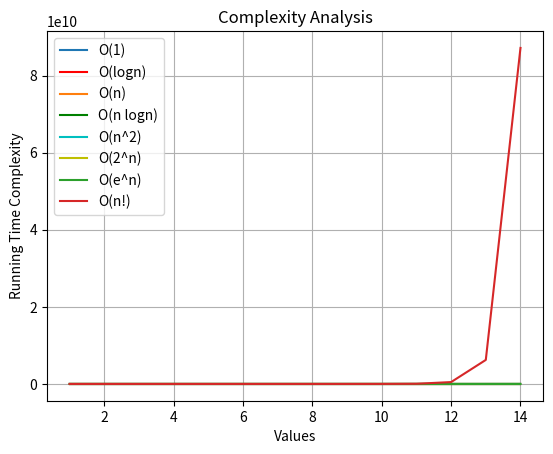

Source code (Python):
import math
import numpy as np
import matplotlib.pyplot as plt


def fact(n):
    if n==1:
        return 1
    else:
        return n*fact(n-1)
# Calculation for O(n)
base_values = [i for i in range(1,15)]
On = base_values

O_logn=[]
for i in range(len(base_values)):
    temp = base_values[i]
    O_logn.append(math.log10(temp))

O_nlogn =[]
for i in range(len(base_values)):
    O_nlogn.append(base_values[i] * O_logn[i])

O1 = np.ones((14,),int)
O1 = list(O1)

On2 = [i**2 for i in base_values]

O2n = [2**i for i in base_values]

Oen = [pow(math.e,i) for i in base_values]

Ofn = [fact(i) for i in base_values]

plt.plot(base_values,O1,label='O(1)')
plt.plot(base_values,O_logn,'r',label='O(logn)')
plt.plot(base_values,On,label='O(n)')
plt.plot(base_values,O_nlogn,'g',label='O(n logn)')
plt.plot(base_values,On2,'c',label='O(n^2)')
plt.plot(base_values,O2n,'y',label='O(2^n)')
plt.plot(base_values,Oen,label='O(e^n)')
plt.plot(base_values,Ofn,label='O(n!)')

plt.xlabel('Values')
plt.ylabel('Running Time Complexity')
plt.title('Complexity Analysis')
plt.grid()
plt.legend()
plt.show()
